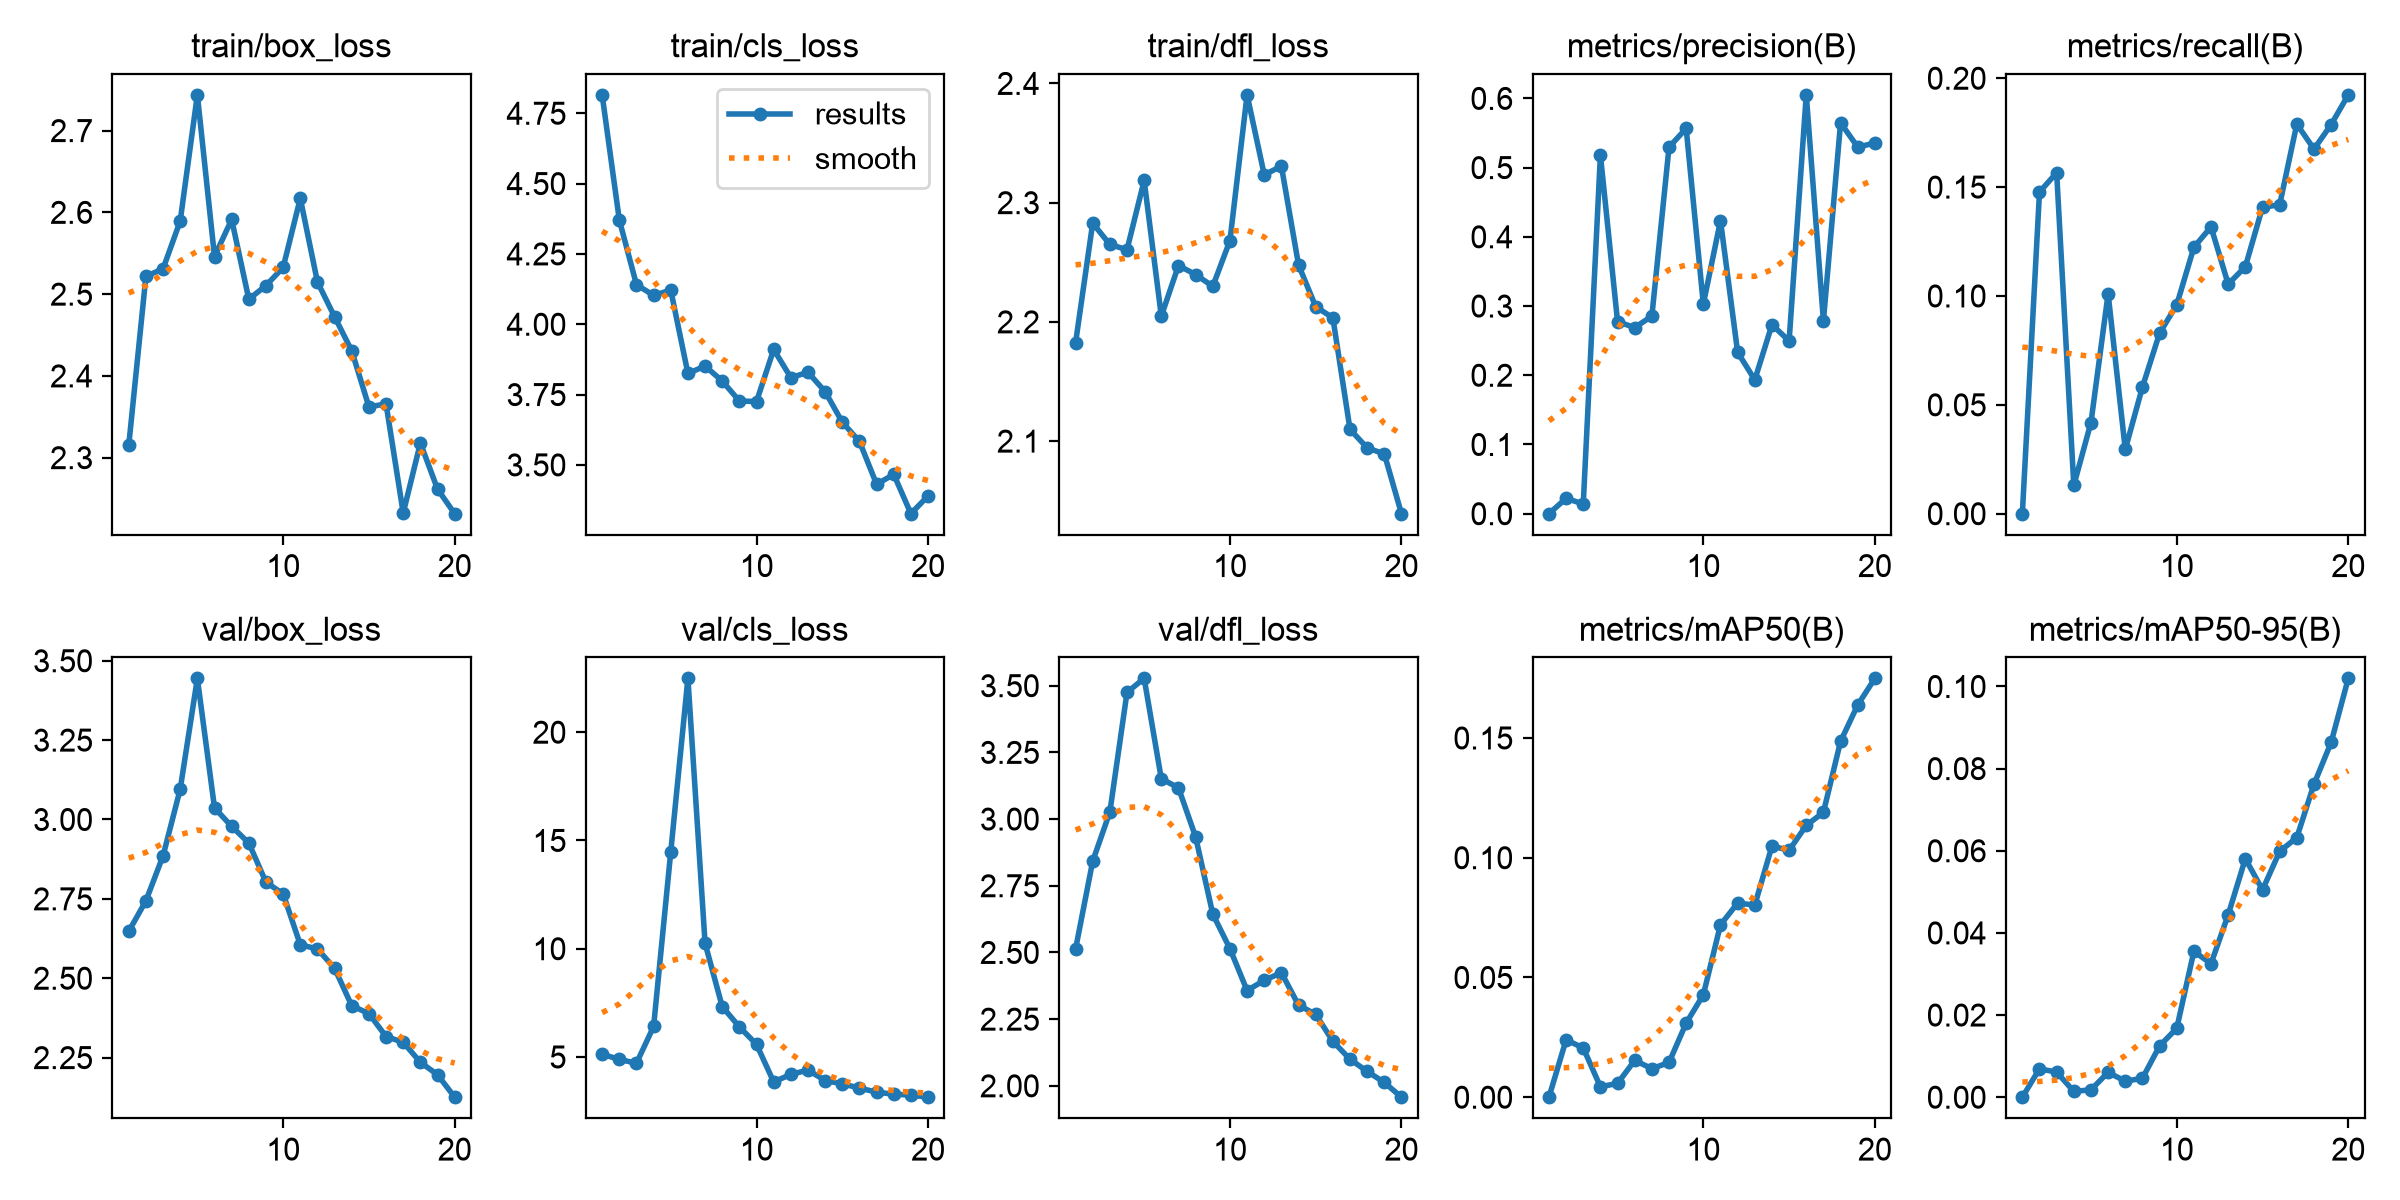

Data behind this chart, as committed beside it:
epoch, time, train/box_loss, train/cls_loss, train/dfl_loss, metrics/precision(B), metrics/recall(B), metrics/mAP50(B), metrics/mAP50-95(B), val/box_loss, val/cls_loss, val/dfl_loss, lr/pg0, lr/pg1, lr/pg2
1, 109.8, 2.315, 4.815, 2.182, 0, 0, 0, 0, 2.648, 5.128, 2.512, 0.0003947, 0.0003947, 0.0003947
2, 287.1, 2.522, 4.371, 2.283, 0.0222, 0.1477, 0.02395, 0.00691, 2.744, 4.89, 2.842, 0.0007712, 0.0007712, 0.0007712
3, 466.5, 2.531, 4.141, 2.265, 0.01402, 0.1566, 0.02057, 0.00611, 2.886, 4.71, 3.026, 0.001106, 0.001106, 0.001106
4, 576.7, 2.589, 4.103, 2.261, 0.5182, 0.01302, 0.00435, 0.00141, 3.095, 6.409, 3.475, 0.001064, 0.001064, 0.001064
5, 687.3, 2.744, 4.121, 2.319, 0.2775, 0.04187, 0.00577, 0.0018, 3.445, 14.48, 3.527, 0.001002, 0.001002, 0.001002
6, 797.2, 2.546, 3.825, 2.205, 0.2689, 0.101, 0.01535, 0.00605, 3.037, 22.49, 3.151, 0.0009406, 0.0009406, 0.0009406
7, 910, 2.591, 3.851, 2.247, 0.2854, 0.02951, 0.01193, 0.0039, 2.978, 10.25, 3.117, 0.0008787, 0.0008787, 0.0008787
8, 1020, 2.494, 3.798, 2.24, 0.5295, 0.05816, 0.0145, 0.0046, 2.926, 7.328, 2.933, 0.0008169, 0.0008169, 0.0008169
9, 1129, 2.511, 3.727, 2.23, 0.5566, 0.0829, 0.03095, 0.01248, 2.802, 6.391, 2.644, 0.000755, 0.000755, 0.000755
10, 1239, 2.533, 3.725, 2.268, 0.3029, 0.09592, 0.04277, 0.01676, 2.766, 5.582, 2.514, 0.0006931, 0.0006931, 0.0006931
11, 1348, 2.617, 3.91, 2.39, 0.4234, 0.1223, 0.07199, 0.0355, 2.605, 3.85, 2.357, 0.0006312, 0.0006312, 0.0006312
12, 1457, 2.515, 3.81, 2.323, 0.2331, 0.1317, 0.08107, 0.03253, 2.592, 4.196, 2.396, 0.0005694, 0.0005694, 0.0005694
13, 1578, 2.472, 3.829, 2.331, 0.1934, 0.1054, 0.08022, 0.04442, 2.531, 4.398, 2.424, 0.0005075, 0.0005075, 0.0005075
14, 1687, 2.431, 3.76, 2.248, 0.273, 0.1135, 0.1049, 0.05807, 2.414, 3.91, 2.302, 0.0004456, 0.0004456, 0.0004456
15, 1796, 2.362, 3.652, 2.213, 0.2497, 0.1407, 0.1031, 0.05048, 2.389, 3.762, 2.268, 0.0003837, 0.0003837, 0.0003837
16, 1970, 2.366, 3.584, 2.203, 0.6051, 0.1419, 0.1135, 0.05983, 2.316, 3.564, 2.167, 0.0003219, 0.0003219, 0.0003219
17, 2079, 2.232, 3.431, 2.11, 0.2786, 0.1789, 0.1189, 0.06322, 2.298, 3.376, 2.1, 0.00026, 0.00026, 0.00026
18, 2276, 2.318, 3.466, 2.094, 0.5648, 0.1675, 0.1486, 0.07619, 2.235, 3.281, 2.054, 0.0001981, 0.0001981, 0.0001981
19, 2385, 2.262, 3.327, 2.089, 0.5297, 0.1787, 0.1638, 0.08637, 2.196, 3.239, 2.013, 0.0001363, 0.0001363, 0.0001363
20, 2495, 2.231, 3.39, 2.039, 0.5355, 0.1924, 0.1749, 0.102, 2.125, 3.143, 1.957, 7.4375e-05, 7.4375e-05, 7.4375e-05
